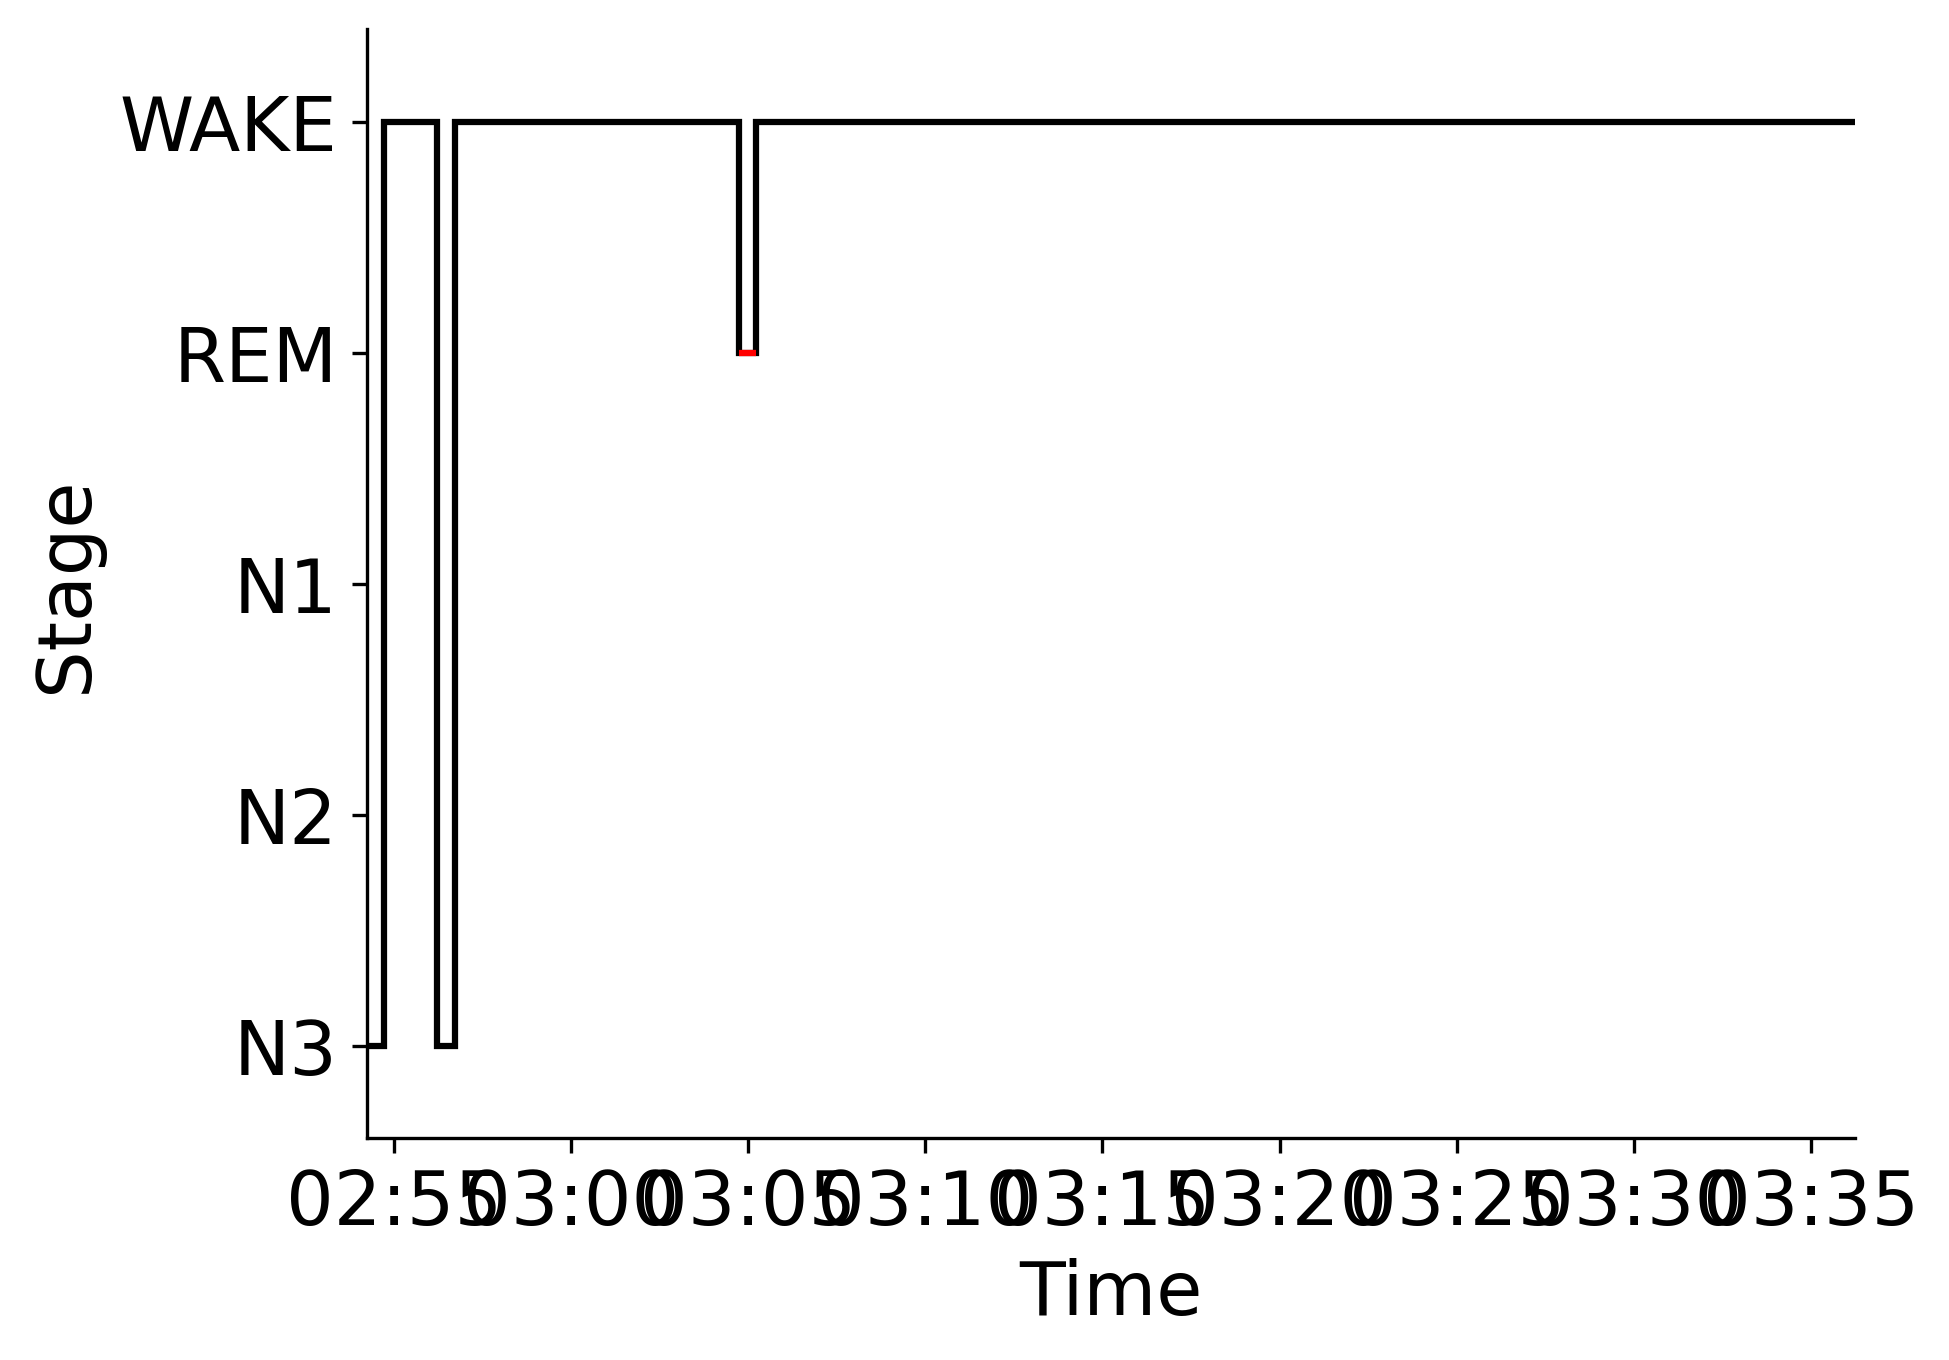

Source data for this figure (header and first rows):
Epoch, Subject, Session, Recording, RecordingEpoch, Time, Stage
0, sub-00063, ses-1, sub-00063_ses-1_task-sleep_acq-20170222T…, 0, 2017-02-22 02:54:13.726822+00:00, N3
1, sub-00063, ses-1, sub-00063_ses-1_task-sleep_acq-20170222T…, 1, 2017-02-22 02:54:43.726822+00:00, WAKE
2, sub-00063, ses-1, sub-00063_ses-1_task-sleep_acq-20170222T…, 2, 2017-02-22 02:55:13.726822+00:00, WAKE
3, sub-00063, ses-1, sub-00063_ses-1_task-sleep_acq-20170222T…, 3, 2017-02-22 02:55:43.726822+00:00, WAKE
4, sub-00063, ses-1, sub-00063_ses-1_task-sleep_acq-20170222T…, 4, 2017-02-22 02:56:13.726822+00:00, N3
5, sub-00063, ses-1, sub-00063_ses-1_task-sleep_acq-20170222T…, 5, 2017-02-22 02:56:43.726822+00:00, WAKE
6, sub-00063, ses-1, sub-00063_ses-1_task-sleep_acq-20170222T…, 6, 2017-02-22 02:57:13.726822+00:00, WAKE
7, sub-00063, ses-1, sub-00063_ses-1_task-sleep_acq-20170222T…, 7, 2017-02-22 02:57:43.726822+00:00, WAKE
8, sub-00063, ses-1, sub-00063_ses-1_task-sleep_acq-20170222T…, 8, 2017-02-22 02:58:13.726822+00:00, WAKE
9, sub-00063, ses-1, sub-00063_ses-1_task-sleep_acq-20170222T…, 9, 2017-02-22 02:58:43.726822+00:00, WAKE
10, sub-00063, ses-1, sub-00063_ses-1_task-sleep_acq-20170222T…, 10, 2017-02-22 02:59:13.726822+00:00, WAKE
11, sub-00063, ses-1, sub-00063_ses-1_task-sleep_acq-20170222T…, 11, 2017-02-22 02:59:43.726822+00:00, WAKE
12, sub-00063, ses-1, sub-00063_ses-1_task-sleep_acq-20170222T…, 12, 2017-02-22 03:00:13.726822+00:00, WAKE
13, sub-00063, ses-1, sub-00063_ses-1_task-sleep_acq-20170222T…, 13, 2017-02-22 03:00:43.726822+00:00, WAKE
14, sub-00063, ses-1, sub-00063_ses-1_task-sleep_acq-20170222T…, 14, 2017-02-22 03:01:13.726822+00:00, WAKE
15, sub-00063, ses-1, sub-00063_ses-1_task-sleep_acq-20170222T…, 15, 2017-02-22 03:01:43.726822+00:00, WAKE
16, sub-00063, ses-1, sub-00063_ses-1_task-sleep_acq-20170222T…, 16, 2017-02-22 03:02:13.726822+00:00, WAKE
17, sub-00063, ses-1, sub-00063_ses-1_task-sleep_acq-20170222T…, 17, 2017-02-22 03:02:43.726822+00:00, WAKE
18, sub-00063, ses-1, sub-00063_ses-1_task-sleep_acq-20170222T…, 18, 2017-02-22 03:03:13.726822+00:00, WAKE
19, sub-00063, ses-1, sub-00063_ses-1_task-sleep_acq-20170222T…, 19, 2017-02-22 03:03:43.726822+00:00, WAKE
20, sub-00063, ses-1, sub-00063_ses-1_task-sleep_acq-20170222T…, 20, 2017-02-22 03:04:13.726822+00:00, WAKE
21, sub-00063, ses-1, sub-00063_ses-1_task-sleep_acq-20170222T…, 21, 2017-02-22 03:04:43.726822+00:00, REM
22, sub-00063, ses-1, sub-00063_ses-1_task-sleep_acq-20170222T…, 22, 2017-02-22 03:05:13.726822+00:00, WAKE
23, sub-00063, ses-1, sub-00063_ses-1_task-sleep_acq-20170222T…, 23, 2017-02-22 03:05:43.726822+00:00, WAKE
24, sub-00063, ses-1, sub-00063_ses-1_task-sleep_acq-20170222T…, 24, 2017-02-22 03:06:13.726822+00:00, WAKE
25, sub-00063, ses-1, sub-00063_ses-1_task-sleep_acq-20170222T…, 25, 2017-02-22 03:06:43.726822+00:00, WAKE
26, sub-00063, ses-1, sub-00063_ses-1_task-sleep_acq-20170222T…, 26, 2017-02-22 03:07:13.726822+00:00, WAKE
27, sub-00063, ses-1, sub-00063_ses-1_task-sleep_acq-20170222T…, 27, 2017-02-22 03:07:43.726822+00:00, WAKE
28, sub-00063, ses-1, sub-00063_ses-1_task-sleep_acq-20170222T…, 28, 2017-02-22 03:08:13.726822+00:00, WAKE
29, sub-00063, ses-1, sub-00063_ses-1_task-sleep_acq-20170222T…, 29, 2017-02-22 03:08:43.726822+00:00, WAKE
30, sub-00063, ses-1, sub-00063_ses-1_task-sleep_acq-20170222T…, 30, 2017-02-22 03:09:13.726822+00:00, WAKE
31, sub-00063, ses-1, sub-00063_ses-1_task-sleep_acq-20170222T…, 31, 2017-02-22 03:09:43.726822+00:00, WAKE
32, sub-00063, ses-1, sub-00063_ses-1_task-sleep_acq-20170222T…, 32, 2017-02-22 03:10:13.726822+00:00, WAKE
33, sub-00063, ses-1, sub-00063_ses-1_task-sleep_acq-20170222T…, 33, 2017-02-22 03:10:43.726822+00:00, WAKE
34, sub-00063, ses-1, sub-00063_ses-1_task-sleep_acq-20170222T…, 34, 2017-02-22 03:11:13.726822+00:00, WAKE
35, sub-00063, ses-1, sub-00063_ses-1_task-sleep_acq-20170222T…, 35, 2017-02-22 03:11:43.726822+00:00, WAKE
36, sub-00063, ses-1, sub-00063_ses-1_task-sleep_acq-20170222T…, 36, 2017-02-22 03:12:13.726822+00:00, WAKE
37, sub-00063, ses-1, sub-00063_ses-1_task-sleep_acq-20170222T…, 37, 2017-02-22 03:12:43.726822+00:00, WAKE
38, sub-00063, ses-1, sub-00063_ses-1_task-sleep_acq-20170222T…, 38, 2017-02-22 03:13:13.726822+00:00, WAKE
39, sub-00063, ses-1, sub-00063_ses-1_task-sleep_acq-20170222T…, 39, 2017-02-22 03:13:43.726822+00:00, WAKE
40, sub-00063, ses-1, sub-00063_ses-1_task-sleep_acq-20170222T…, 40, 2017-02-22 03:14:13.726822+00:00, WAKE
41, sub-00063, ses-1, sub-00063_ses-1_task-sleep_acq-20170222T…, 41, 2017-02-22 03:14:43.726822+00:00, WAKE
42, sub-00063, ses-1, sub-00063_ses-1_task-sleep_acq-20170222T…, 42, 2017-02-22 03:15:13.726822+00:00, WAKE
43, sub-00063, ses-1, sub-00063_ses-1_task-sleep_acq-20170222T…, 43, 2017-02-22 03:15:43.726822+00:00, WAKE
44, sub-00063, ses-1, sub-00063_ses-1_task-sleep_acq-20170222T…, 44, 2017-02-22 03:16:13.726822+00:00, WAKE
45, sub-00063, ses-1, sub-00063_ses-1_task-sleep_acq-20170222T…, 45, 2017-02-22 03:16:43.726822+00:00, WAKE
46, sub-00063, ses-1, sub-00063_ses-1_task-sleep_acq-20170222T…, 46, 2017-02-22 03:17:13.726822+00:00, WAKE
47, sub-00063, ses-1, sub-00063_ses-1_task-sleep_acq-20170222T…, 47, 2017-02-22 03:17:43.726822+00:00, WAKE
48, sub-00063, ses-1, sub-00063_ses-1_task-sleep_acq-20170222T…, 48, 2017-02-22 03:18:13.726822+00:00, WAKE
49, sub-00063, ses-1, sub-00063_ses-1_task-sleep_acq-20170222T…, 49, 2017-02-22 03:18:43.726822+00:00, WAKE
50, sub-00063, ses-1, sub-00063_ses-1_task-sleep_acq-20170222T…, 50, 2017-02-22 03:19:13.726822+00:00, WAKE
51, sub-00063, ses-1, sub-00063_ses-1_task-sleep_acq-20170222T…, 51, 2017-02-22 03:19:43.726822+00:00, WAKE
52, sub-00063, ses-1, sub-00063_ses-1_task-sleep_acq-20170222T…, 52, 2017-02-22 03:20:13.726822+00:00, WAKE
53, sub-00063, ses-1, sub-00063_ses-1_task-sleep_acq-20170222T…, 53, 2017-02-22 03:20:43.726822+00:00, WAKE
54, sub-00063, ses-1, sub-00063_ses-1_task-sleep_acq-20170222T…, 54, 2017-02-22 03:21:13.726822+00:00, WAKE
55, sub-00063, ses-1, sub-00063_ses-1_task-sleep_acq-20170222T…, 55, 2017-02-22 03:21:43.726822+00:00, WAKE
56, sub-00063, ses-1, sub-00063_ses-1_task-sleep_acq-20170222T…, 56, 2017-02-22 03:22:13.726822+00:00, WAKE
57, sub-00063, ses-1, sub-00063_ses-1_task-sleep_acq-20170222T…, 57, 2017-02-22 03:22:43.726822+00:00, WAKE
58, sub-00063, ses-1, sub-00063_ses-1_task-sleep_acq-20170222T…, 58, 2017-02-22 03:23:13.726822+00:00, WAKE
59, sub-00063, ses-1, sub-00063_ses-1_task-sleep_acq-20170222T…, 59, 2017-02-22 03:23:43.726822+00:00, WAKE
... 24 more rows
